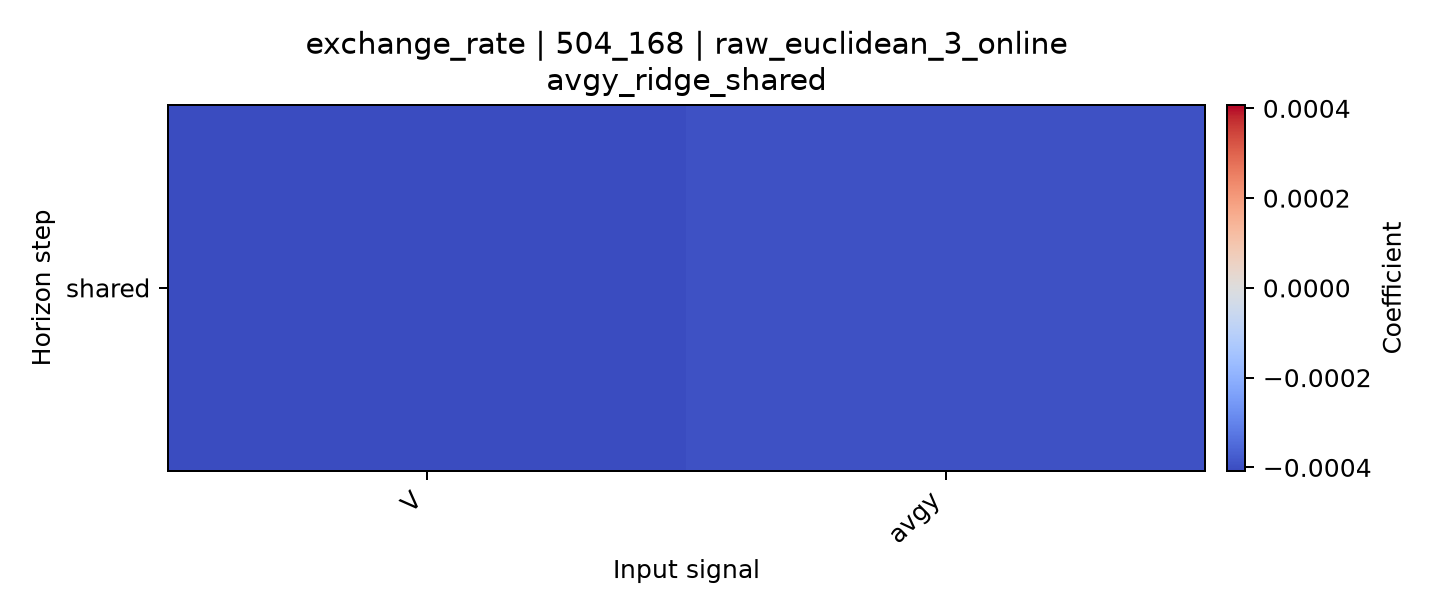

The table this chart was drawn from, first rows:
horizon, V, avgy
shared, -0.0004075, -0.0003948
